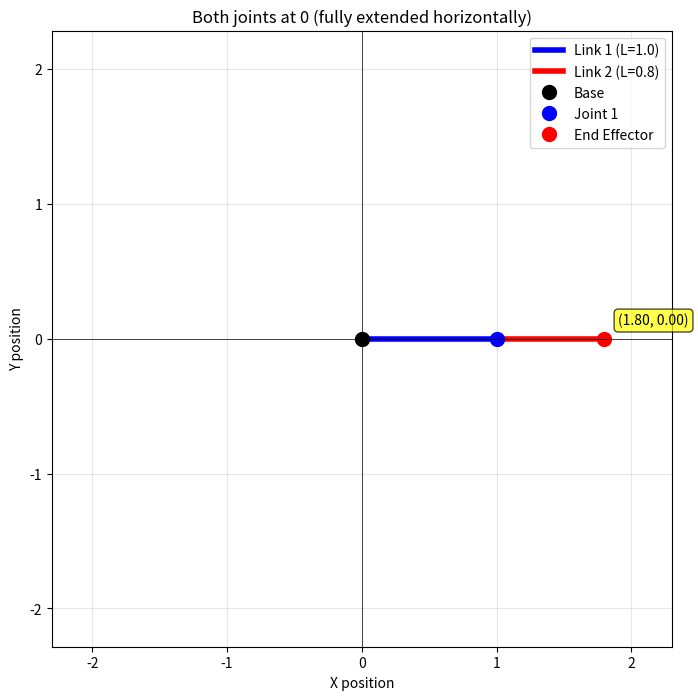
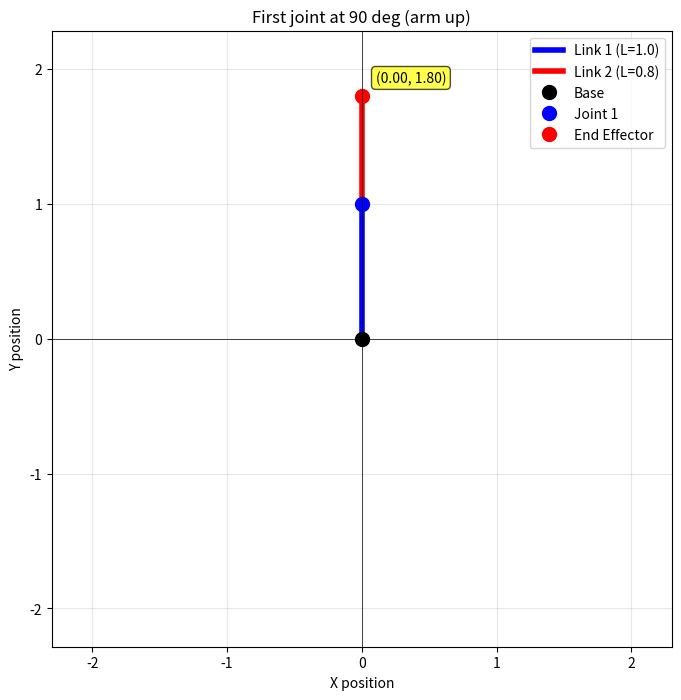
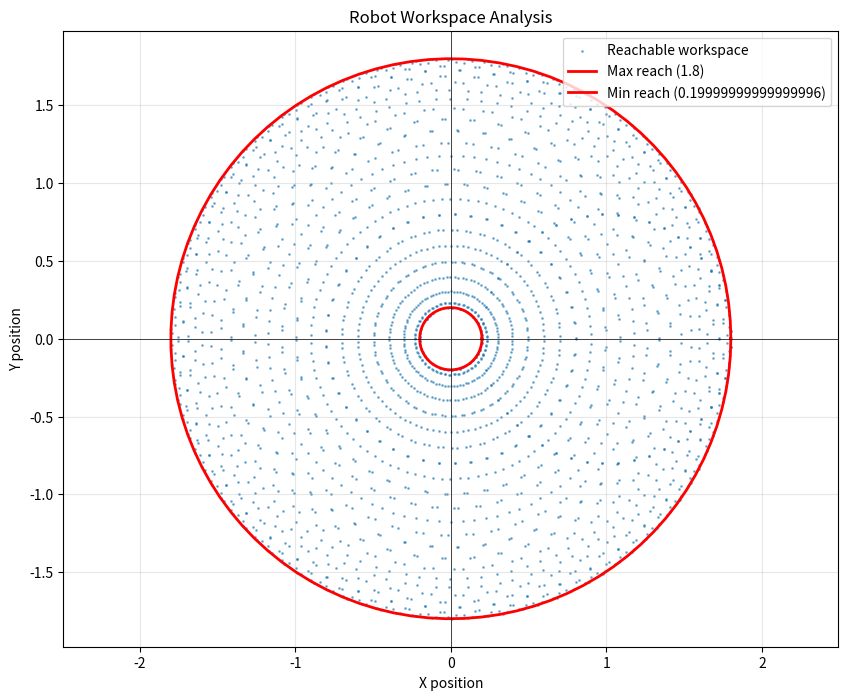

Write Python code to recreate these figures, in order.
"""
Forward Kinematics for Simple Arm Exercise
Chapter 4: Forward and Inverse Kinematics

This exercise implements forward kinematics for a simple 2D robotic arm.
"""

import numpy as np
import matplotlib.pyplot as plt


class Simple2DArm:
    """
    A class to represent a simple 2D robotic arm with 2 joints.
    """
    def __init__(self, link_lengths):
        """
        Initialize the robotic arm.
        
        Args:
            link_lengths: List of link lengths [L1, L2]
        """
        if len(link_lengths) != 2:
            raise ValueError("Simple2DArm expects exactly 2 link lengths")
        
        self.L1 = link_lengths[0]  # Length of first link
        self.L2 = link_lengths[1]  # Length of second link
    
    def forward_kinematics(self, theta1, theta2):
        """
        Calculate the end-effector position given joint angles.
        
        Args:
            theta1: Angle of first joint (in radians)
            theta2: Angle of second joint (in radians)
        
        Returns:
            (x, y) position of end-effector
        """
        # Calculate position of joint 2
        x1 = self.L1 * np.cos(theta1)
        y1 = self.L1 * np.sin(theta1)
        
        # Calculate position of end-effector (joint 3)
        x2 = x1 + self.L2 * np.cos(theta1 + theta2)
        y2 = y1 + self.L2 * np.sin(theta1 + theta2)
        
        return x2, y2
    
    def forward_kinematics_with_joints(self, theta1, theta2):
        """
        Calculate the end-effector position and intermediate joint positions.
        
        Args:
            theta1: Angle of first joint (in radians)
            theta2: Angle of second joint (in radians)
        
        Returns:
            Dictionary with joint positions:
            - 'base': (0, 0) - base position
            - 'joint1': (x1, y1) - position of joint 1
            - 'end_effector': (x2, y2) - position of end-effector
        """
        # Calculate positions
        x1 = self.L1 * np.cos(theta1)
        y1 = self.L1 * np.sin(theta1)
        
        x2 = x1 + self.L2 * np.cos(theta1 + theta2)
        y2 = y1 + self.L2 * np.sin(theta1 + theta2)
        
        return {
            'base': (0, 0),
            'joint1': (x1, y1),
            'end_effector': (x2, y2)
        }
    
    def draw_arm(self, theta1, theta2, title="Robotic Arm Configuration"):
        """
        Draw the robotic arm in its current configuration.
        
        Args:
            theta1: Angle of first joint (in radians)
            theta2: Angle of second joint (in radians)
            title: Title for the plot
        """
        positions = self.forward_kinematics_with_joints(theta1, theta2)
        
        # Extract joint positions
        base = positions['base']
        joint1 = positions['joint1']
        end_effector = positions['end_effector']
        
        # Create the plot
        plt.figure(figsize=(8, 8))
        
        # Draw links
        plt.plot([base[0], joint1[0]], [base[1], joint1[1]], 'b-', linewidth=4, label=f'Link 1 (L={self.L1})')
        plt.plot([joint1[0], end_effector[0]], [joint1[1], end_effector[1]], 'r-', linewidth=4, label=f'Link 2 (L={self.L2})')
        
        # Draw joints and end effector
        plt.plot(base[0], base[1], 'ko', markersize=10, label='Base')
        plt.plot(joint1[0], joint1[1], 'bo', markersize=10, label='Joint 1')
        plt.plot(end_effector[0], end_effector[1], 'ro', markersize=10, label='End Effector')
        
        # Mark the end-effector position
        plt.annotate(f'({end_effector[0]:.2f}, {end_effector[1]:.2f})', 
                     xy=end_effector, xytext=(10, 10), 
                     textcoords='offset points', fontsize=10,
                     bbox=dict(boxstyle='round,pad=0.3', facecolor='yellow', alpha=0.7))
        
        # Set axis properties
        plt.axis('equal')
        plt.grid(True, alpha=0.3)
        plt.xlim(-self.L1-self.L2-0.5, self.L1+self.L2+0.5)
        plt.ylim(-self.L1-self.L2-0.5, self.L1+self.L2+0.5)
        plt.axhline(0, color='black', linewidth=0.5)
        plt.axvline(0, color='black', linewidth=0.5)
        plt.title(title)
        plt.xlabel('X position')
        plt.ylabel('Y position')
        plt.legend()
        plt.show()


def exercise_1_basic_forward_kinematics():
    """
    Exercise 1: Basic Forward Kinematics Calculation
    """
    print("Exercise 1: Basic Forward Kinematics Calculation")
    print("=" * 50)
    
    # Create a simple arm with L1=1.0, L2=0.8
    arm = Simple2DArm([1.0, 0.8])
    
    # Test cases
    test_cases = [
        (0, 0),  # Both joints at 0 degrees
        (np.pi/2, 0),  # First joint 90 degrees, second at 0
        (0, np.pi/2),  # First joint 0, second joint 90 degrees
        (np.pi/4, np.pi/4),  # Both joints at 45 degrees
        (np.pi/3, -np.pi/6)  # First joint 60, second joint -30
    ]
    
    print("Calculating forward kinematics for various joint angles:")
    print("{:<15} {:<15} {:<20}".format("Theta1 (rad)", "Theta2 (rad)", "End-Effector (x, y)"))
    print("-" * 55)
    
    for theta1, theta2 in test_cases:
        x, y = arm.forward_kinematics(theta1, theta2)
        print(f"{theta1:>8.3f}      {theta2:>8.3f}      ({x:>6.3f}, {y:>6.3f})")


def exercise_2_arm_configuration_visualization():
    """
    Exercise 2: Visualizing Different Arm Configurations
    """
    print("\nExercise 2: Visualizing Different Arm Configurations")
    print("=" * 55)
    
    arm = Simple2DArm([1.0, 0.8])
    
    # Different configurations to visualize
    configurations = [
        (0, 0, "Both joints at 0 (fully extended horizontally)"),
        (np.pi/2, 0, "First joint at 90 deg (arm up)"),
        (0, np.pi/2, "Second joint at 90 deg (elbow bent up)"),
        (np.pi/4, -np.pi/4, "Elbow bent down"),
        (np.pi/3, np.pi/6, "Arbitrary configuration")
    ]
    
    for theta1, theta2, title in configurations[:2]:  # Just show first 2 to avoid too many plots
        print(f"Visualization: {title}")
        print(f"  Joint angles: Theta1={theta1:.3f} rad, Theta2={theta2:.3f} rad")
        x, y = arm.forward_kinematics(theta1, theta2)
        print(f"  End-effector position: ({x:.3f}, {y:.3f})")
        print("  Drawing arm configuration...")
        arm.draw_arm(theta1, theta2, title)


def exercise_3_workspace_analysis():
    """
    Exercise 3: Workspace Analysis
    """
    print("\nExercise 3: Workspace Analysis")
    print("=" * 35)
    
    arm = Simple2DArm([1.0, 0.8])
    
    # Calculate workspace boundaries
    max_reach = arm.L1 + arm.L2
    min_reach = abs(arm.L1 - arm.L2)
    
    print(f"Robot Arm Specifications:")
    print(f"  Link 1 length (L1): {arm.L1}")
    print(f"  Link 2 length (L2): {arm.L2}")
    print(f"  Maximum reach: {max_reach}")
    print(f"  Minimum reach (when L1 > L2): {min_reach}")
    print()
    
    print(f"Theoretical workspace:")
    print(f"  Maximum reach circle radius: {max_reach}")
    print(f"  Minimum reach circle radius: {min_reach}")
    print(f"  Workspace is annulus (ring-shaped) area between these radii")
    print()
    
    # Sample different joint angles to plot workspace
    theta1_vals = np.linspace(0, 2*np.pi, 50)
    theta2_vals = np.linspace(-np.pi, np.pi, 50)
    
    workspace_points = []
    for t1 in theta1_vals:
        for t2 in theta2_vals:
            x, y = arm.forward_kinematics(t1, t2)
            distance = np.sqrt(x**2 + y**2)
            # Only consider points within reachable range
            if min_reach <= distance <= max_reach:
                workspace_points.append((x, y))
    
    # Plot workspace
    if workspace_points:
        workspace_x, workspace_y = zip(*workspace_points)
        
        plt.figure(figsize=(10, 8))
        
        # Plot workspace points
        plt.scatter(workspace_x, workspace_y, s=1, alpha=0.5, label='Reachable workspace')
        
        # Draw circles for max and min reach
        angles = np.linspace(0, 2*np.pi, 100)
        max_circle_x = max_reach * np.cos(angles)
        max_circle_y = max_reach * np.sin(angles)
        min_circle_x = min_reach * np.cos(angles)
        min_circle_y = min_reach * np.sin(angles)
        
        plt.plot(max_circle_x, max_circle_y, 'r-', linewidth=2, label=f'Max reach ({max_reach})')
        if min_reach > 0:
            plt.plot(min_circle_x, min_circle_y, 'r-', linewidth=2, label=f'Min reach ({min_reach})')
        
        plt.axis('equal')
        plt.grid(True, alpha=0.3)
        plt.title('Robot Workspace Analysis')
        plt.xlabel('X position')
        plt.ylabel('Y position')
        plt.axhline(0, color='black', linewidth=0.5)
        plt.axvline(0, color='black', linewidth=0.5)
        plt.legend()
        plt.show()
        
        print(f"Plotted workspace with {len(workspace_points)} sample points")
        print(f"Approximate workspace area: {np.pi * (max_reach**2 - min_reach**2):.2f} square units")


def exercise_4_inverse_problem_verification():
    """
    Exercise 4: Verify Forward Kinematics with Known Inverse Solution
    """
    print("\nExercise 4: Verifying Forward Kinematics with Known Solutions")
    print("=" * 60)
    
    arm = Simple2DArm([1.0, 0.8])
    
    # For a 2-link arm, when the end-effector is at a specific position,
    # we can calculate the joint angles (inverse kinematics)
    # Let's verify using forward kinematics
    
    # Known solutions for specific positions
    # (x, y) -> (theta1, theta2) solutions
    test_positions_and_solutions = [
        # Easy cases
        ((arm.L1 + arm.L2, 0), (0, 0)),  # Fully stretched horizontally
        ((-(arm.L1 + arm.L2), 0), (np.pi, 0)),  # Fully stretched horizontally backward
        ((arm.L1 - arm.L2, 0), (0, np.pi)),  # Arm folded (if L1 > L2)
        ((0, arm.L1 + arm.L2), (np.pi/2, 0)),  # Arm up vertically
    ]
    
    print("Verifying forward kinematics with known inverse solutions:")
    print("{:<25} {:<30} {:<30}".format("Target Position", "Calculated Angles", "Forward Kin Result"))
    print("-" * 85)
    
    for target_pos, expected_angles in test_positions_and_solutions:
        if abs(target_pos[0]) > arm.L1 + arm.L2:  # Skip unreachable positions
            continue
            
        expected_theta1, expected_theta2 = expected_angles
        calculated_x, calculated_y = arm.forward_kinematics(expected_theta1, expected_theta2)
        
        print(f"({target_pos[0]:>6.2f}, {target_pos[1]:>6.2f})       "
              f"({expected_theta1:>6.3f}, {expected_theta2:>6.3f})         "
              f"({calculated_x:>6.3f}, {calculated_y:>6.3f})")


def main():
    """
    Run all exercises for forward kinematics.
    """
    print("Forward Kinematics for Simple Robotic Arm - Exercises")
    print("=" * 55)
    
    # Run all exercises
    exercise_1_basic_forward_kinematics()
    exercise_2_arm_configuration_visualization()
    exercise_3_workspace_analysis()
    exercise_4_inverse_problem_verification()
    
    print("\nSummary:")
    print("- Forward kinematics maps joint angles to end-effector position")
    print("- For a 2-link planar manipulator, the workspace is annulus-shaped")
    print("- The solution is always unique (unlike inverse kinematics)")
    print("- Understanding forward kinematics is essential before tackling inverse kinematics")


if __name__ == "__main__":
    main()